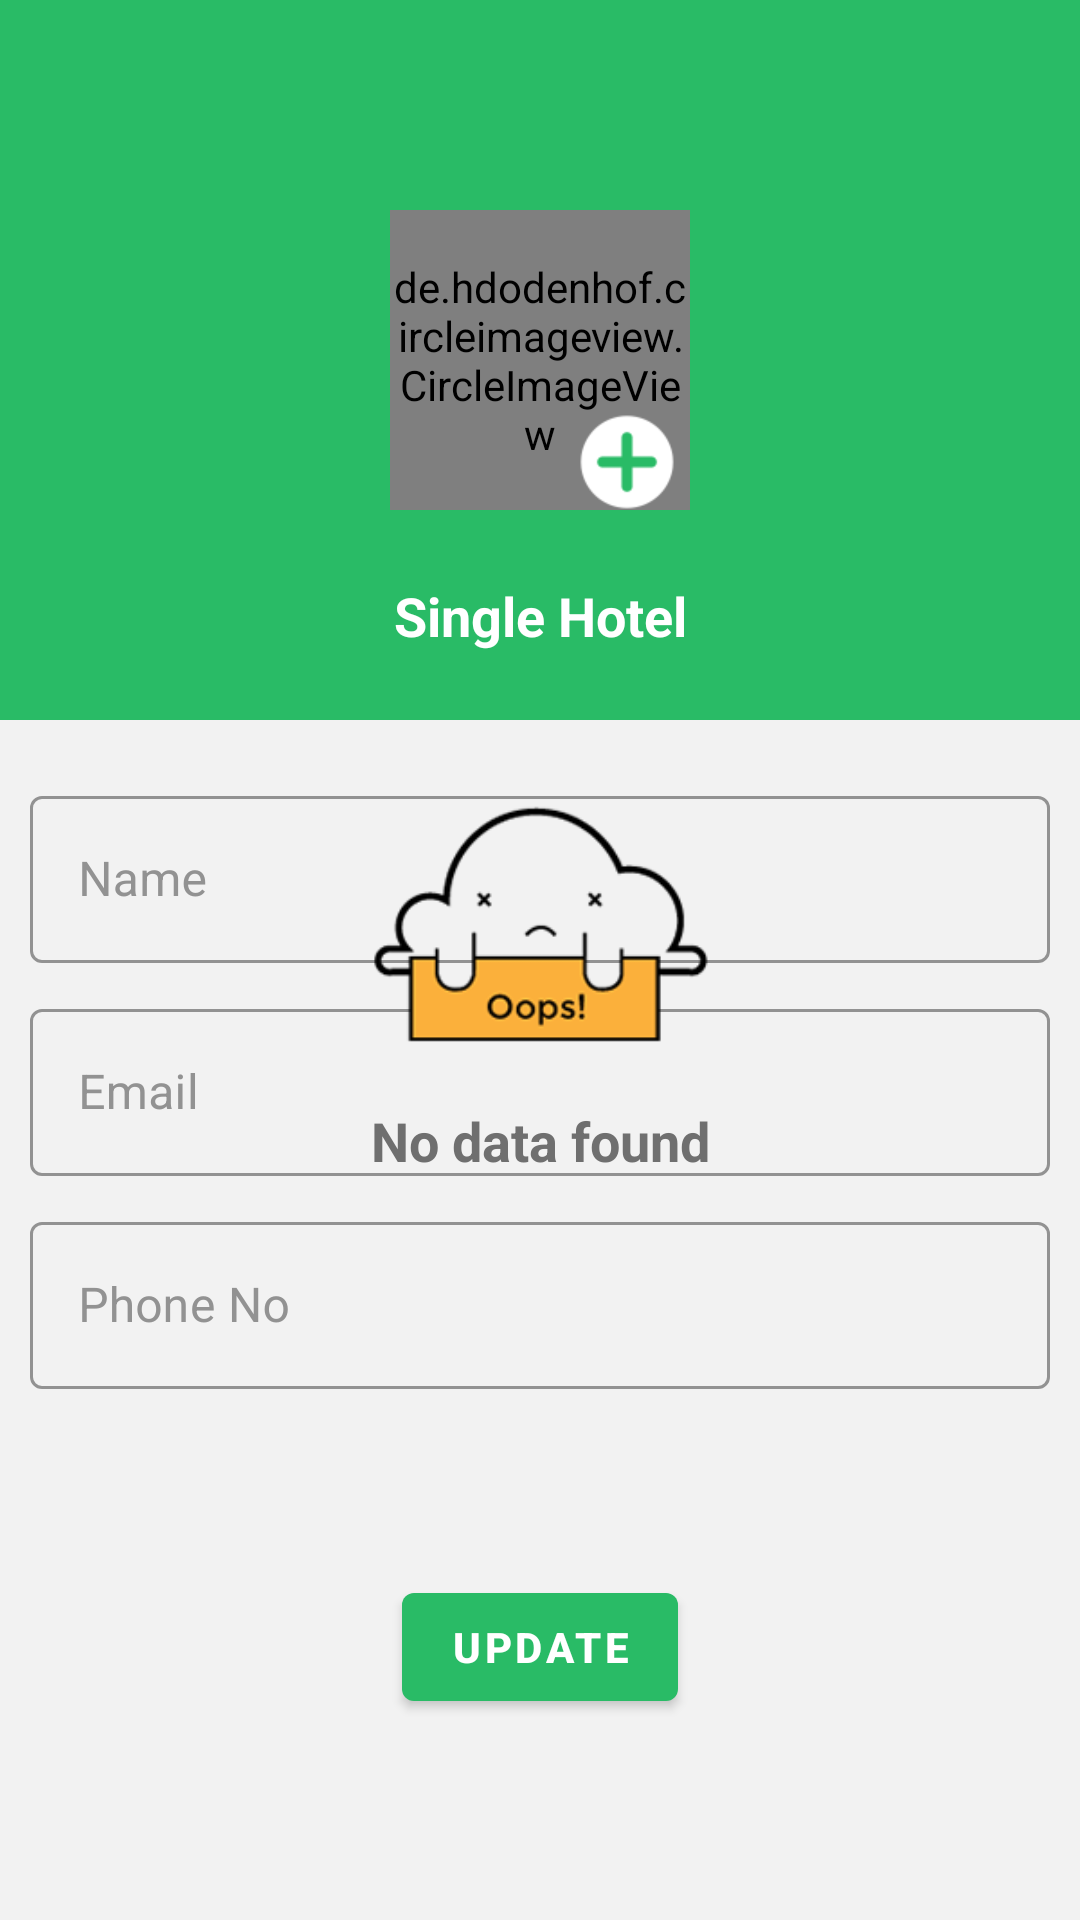

Here is an Android app screen rendered from its layout file. Give the layout XML and the strings, colors and styles it references.
<!-- AndroidManifest.xml: application theme AppTheme -->
<!-- res/layout/edit_profile_fragment.xml -->
<?xml version="1.0" encoding="utf-8"?>

<androidx.constraintlayout.widget.ConstraintLayout xmlns:android="http://schemas.android.com/apk/res/android"
    xmlns:app="http://schemas.android.com/apk/res-auto"
    android:layout_width="match_parent"
    android:layout_height="match_parent"
    android:background="@color/app_background">

    <ScrollView
        android:layout_width="match_parent"
        android:layout_height="0dp"
        android:fillViewport="true"
        app:layout_constraintBottom_toBottomOf="parent"
        app:layout_constraintEnd_toEndOf="parent"
        app:layout_constraintStart_toStartOf="parent"
        app:layout_constraintTop_toTopOf="parent">

        <androidx.constraintlayout.widget.ConstraintLayout
            android:id="@+id/con_main_editPro"
            android:layout_width="match_parent"
            android:layout_height="wrap_content">

            <View
                android:id="@+id/view_edit_profile"
                android:layout_width="match_parent"
                android:layout_height="240dp"
                android:background="@color/bg_profile"
                app:layout_constraintEnd_toEndOf="parent"
                app:layout_constraintHorizontal_bias="0.0"
                app:layout_constraintStart_toStartOf="parent"
                app:layout_constraintTop_toTopOf="parent" />

            <de.hdodenhof.circleimageview.CircleImageView
                android:id="@+id/imageView_user_edit_profile"
                android:layout_width="100dp"
                android:layout_height="100dp"
                android:src="@drawable/user_profile"
                app:civ_border_color="@color/imageView_border_profile"
                app:civ_border_width="2dp"
                app:layout_constraintBottom_toBottomOf="@+id/view_edit_profile"
                app:layout_constraintEnd_toEndOf="@+id/view_edit_profile"
                app:layout_constraintStart_toStartOf="@+id/view_edit_profile"
                app:layout_constraintTop_toTopOf="@+id/view_edit_profile" />

            <ImageView
                android:id="@+id/imageView_editPro"
                android:layout_width="32dp"
                android:layout_height="32dp"
                android:layout_alignParentEnd="true"
                android:layout_marginEnd="5dp"
                android:contentDescription="@string/app_name"
                android:src="@drawable/ic_add_profile_white"
                app:layout_constraintBottom_toBottomOf="@+id/imageView_user_edit_profile"
                app:layout_constraintEnd_toEndOf="@+id/imageView_user_edit_profile" />

            <com.google.android.material.textview.MaterialTextView
                android:id="@+id/textView_name_editPro"
                android:layout_width="0dp"
                android:layout_height="wrap_content"
                android:layout_marginStart="10dp"
                android:layout_marginEnd="10dp"
                android:gravity="center"
                android:text="@string/app_name"
                android:textColor="@color/textView_userName_pro"
                android:textSize="18sp"
                android:textStyle="bold"
                app:layout_constraintBottom_toBottomOf="@+id/view_edit_profile"
                app:layout_constraintEnd_toEndOf="parent"
                app:layout_constraintStart_toStartOf="parent"
                app:layout_constraintTop_toBottomOf="@+id/imageView_editPro" />

            <com.google.android.material.textfield.TextInputLayout
                android:id="@+id/textInput_name_edit_profile"
                style="@style/Widget.MaterialComponents.TextInputLayout.OutlinedBox"
                android:layout_width="match_parent"
                android:layout_height="wrap_content"
                android:layout_marginStart="10dp"
                android:layout_marginTop="20dp"
                android:layout_marginEnd="10dp"
                android:hint="@string/name"
                android:textColorHint="@color/textView_hint_editPro"
                app:boxStrokeColor="@color/textView_box_select_color"
                app:hintTextColor="@color/textView_hint_layout_editPro"
                app:layout_constraintEnd_toEndOf="parent"
                app:layout_constraintStart_toStartOf="parent"
                app:layout_constraintTop_toBottomOf="@+id/view_edit_profile">

                <com.google.android.material.textfield.TextInputEditText
                    android:id="@+id/editText_name_edit_profile"
                    android:layout_width="match_parent"
                    android:layout_height="wrap_content"
                    android:inputType="text"
                    android:singleLine="true"
                    android:textColor="@color/textView_editPro"
                    android:theme="@style/editText_style" />

            </com.google.android.material.textfield.TextInputLayout>

            <com.google.android.material.textfield.TextInputLayout
                android:id="@+id/textInput_email_edit_profile"
                style="@style/Widget.MaterialComponents.TextInputLayout.OutlinedBox"
                android:layout_width="match_parent"
                android:layout_height="wrap_content"
                android:layout_marginStart="10dp"
                android:layout_marginTop="10dp"
                android:layout_marginEnd="10dp"
                android:hint="@string/email"
                android:textColorHint="@color/textView_hint_editPro"
                app:boxStrokeColor="@color/textView_box_select_color"
                app:hintTextColor="@color/textView_hint_layout_editPro"
                app:layout_constraintEnd_toEndOf="parent"
                app:layout_constraintStart_toStartOf="parent"
                app:layout_constraintTop_toBottomOf="@+id/textInput_name_edit_profile">

                <com.google.android.material.textfield.TextInputEditText
                    android:id="@+id/editText_email_edit_profile"
                    android:layout_width="match_parent"
                    android:layout_height="wrap_content"
                    android:cursorVisible="false"
                    android:focusable="false"
                    android:inputType="textEmailAddress"
                    android:singleLine="true"
                    android:textColor="@color/textView_editPro"
                    android:theme="@style/editText_style" />

            </com.google.android.material.textfield.TextInputLayout>


            <com.google.android.material.textfield.TextInputLayout
                android:id="@+id/textInput_phone_edit_profile"
                style="@style/Widget.MaterialComponents.TextInputLayout.OutlinedBox"
                android:layout_width="match_parent"
                android:layout_height="wrap_content"
                android:layout_marginStart="10dp"
                android:layout_marginTop="10dp"
                android:layout_marginEnd="10dp"
                android:hint="@string/phoneNo"
                android:textColorHint="@color/textView_hint_editPro"
                app:boxStrokeColor="@color/textView_box_select_color"
                app:hintTextColor="@color/textView_hint_layout_editPro"
                app:layout_constraintEnd_toEndOf="parent"
                app:layout_constraintStart_toStartOf="parent"
                app:layout_constraintTop_toBottomOf="@+id/textInput_email_edit_profile">

                <com.google.android.material.textfield.TextInputEditText
                    android:id="@+id/editText_phone_edit_profile"
                    android:layout_width="match_parent"
                    android:layout_height="wrap_content"
                    android:inputType="phone"
                    android:singleLine="true"
                    android:textColor="@color/textView_editPro"
                    android:theme="@style/editText_style" />

            </com.google.android.material.textfield.TextInputLayout>

            <com.google.android.material.button.MaterialButton
                android:id="@+id/button_edit_profile"
                android:layout_width="wrap_content"
                android:layout_height="wrap_content"
                android:layout_gravity="center"
                android:layout_marginTop="15dp"
                android:layout_marginBottom="20dp"
                android:text="@string/update"
                android:textColor="@color/white"
                android:textStyle="bold"
                app:backgroundTint="@color/button_bg"
                app:layout_constraintBottom_toBottomOf="parent"
                app:layout_constraintEnd_toEndOf="parent"
                app:layout_constraintStart_toStartOf="parent"
                app:layout_constraintTop_toBottomOf="@+id/textInput_phone_edit_profile" />

        </androidx.constraintlayout.widget.ConstraintLayout>

    </ScrollView>

    <include
        layout="@layout/no_data_found"
        android:layout_width="0dp"
        android:layout_height="wrap_content"
        android:layout_marginStart="10dp"
        android:layout_marginEnd="10dp"
        app:layout_constraintBottom_toBottomOf="parent"
        app:layout_constraintEnd_toEndOf="parent"
        app:layout_constraintStart_toStartOf="parent"
        app:layout_constraintTop_toTopOf="parent" />

    <ProgressBar
        android:id="@+id/progressbar_edit_profile"
        android:layout_width="wrap_content"
        android:layout_height="wrap_content"
        android:theme="@style/ProgressBar"
        app:layout_constraintBottom_toBottomOf="parent"
        app:layout_constraintEnd_toEndOf="parent"
        app:layout_constraintStart_toStartOf="parent"
        app:layout_constraintTop_toTopOf="parent" />

</androidx.constraintlayout.widget.ConstraintLayout>
<!-- res/layout/no_data_found.xml (included above) -->
<?xml version="1.0" encoding="utf-8"?>

<androidx.constraintlayout.widget.ConstraintLayout xmlns:android="http://schemas.android.com/apk/res/android"
    xmlns:app="http://schemas.android.com/apk/res-auto"
    android:id="@+id/con_noDataFound"
    android:layout_width="match_parent"
    android:layout_height="wrap_content">

    <ImageView
        android:id="@+id/imageView_noDataFound"
        android:layout_width="120dp"
        android:layout_height="120dp"
        android:layout_marginStart="10dp"
        android:layout_marginEnd="10dp"
        android:contentDescription="@string/app_name"
        android:src="@drawable/no_data"
        app:layout_constraintEnd_toEndOf="parent"
        app:layout_constraintStart_toStartOf="parent"
        app:layout_constraintTop_toTopOf="parent" />

    <com.google.android.material.textview.MaterialTextView
        android:id="@+id/textView_noData_noDataFound"
        android:layout_width="0dp"
        android:layout_height="wrap_content"
        android:layout_marginStart="10dp"
        android:layout_marginEnd="10dp"
        android:gravity="center"
        android:text="@string/no_data_found"
        android:textColor="@color/textView_noData"
        android:textSize="18sp"
        android:textStyle="bold"
        app:layout_constraintBottom_toBottomOf="parent"
        app:layout_constraintEnd_toEndOf="parent"
        app:layout_constraintStart_toStartOf="parent"
        app:layout_constraintTop_toBottomOf="@+id/imageView_noDataFound"
        app:layout_constraintVertical_bias="0.0" />

</androidx.constraintlayout.widget.ConstraintLayout>
<!-- resources referenced by this layout -->
<resources>
  <color name="app_background">#F2F2F2</color>
  <color name="bg_profile">#29bb66</color>
  <color name="button_bg">#29bb66</color>
  <color name="imageView_border_profile">#BFFFFFFF</color>
  <color name="textView_box_select_color">#29bb66</color>
  <color name="textView_editPro">#FF929292</color>
  <color name="textView_hint_editPro">#FF929292</color>
  <color name="textView_hint_layout_editPro">#29bb66</color>
  <color name="textView_noData">#6F6F6F</color>
  <color name="textView_userName_pro">#FFFFFF</color>
  <color name="white">#FFFFFF</color>
  <!-- drawable ic_add_profile_white: png bitmap (drawable-hdpi, 2194 bytes) -->
  <!-- drawable no_data: png bitmap (drawable-night, 8606 bytes) -->
  <string name="app_name">Single Hotel</string>
  <string name="email">Email</string>
  <string name="name">Name</string>
  <string name="no_data_found">No data found</string>
  <string name="phoneNo">Phone No</string>
  <string name="update">Update</string>
  <style name="ProgressBar" parent="ThemeOverlay.MaterialComponents.Light">
          <item name="colorAccent">@color/progressbar_style</item>
      </style>
  <style name="editText_style" parent="ThemeOverlay.MaterialComponents.TextInputEditText">
          <item name="colorControlActivated">@color/cursor_editText</item>
          <item name="android:textColorHighlight">@color/textView_select_text</item>
      </style>
  <style name="AppTheme" parent="Theme.MaterialComponents.DayNight.NoActionBar">
          
          <item name="colorPrimary">@color/colorPrimary</item>
          <item name="colorPrimaryDark">@color/colorPrimaryDark</item>
          <item name="colorAccent">@color/colorAccent</item>
      </style>
  <color name="progressbar_style">#29bb66</color>
  <color name="cursor_editText">#29bb66</color>
  <color name="textView_select_text">#A2D8B2</color>
  <color name="colorPrimary">#29bb66</color>
  <color name="colorPrimaryDark">#29bb66</color>
  <color name="colorAccent">#29bb66</color>
</resources>
